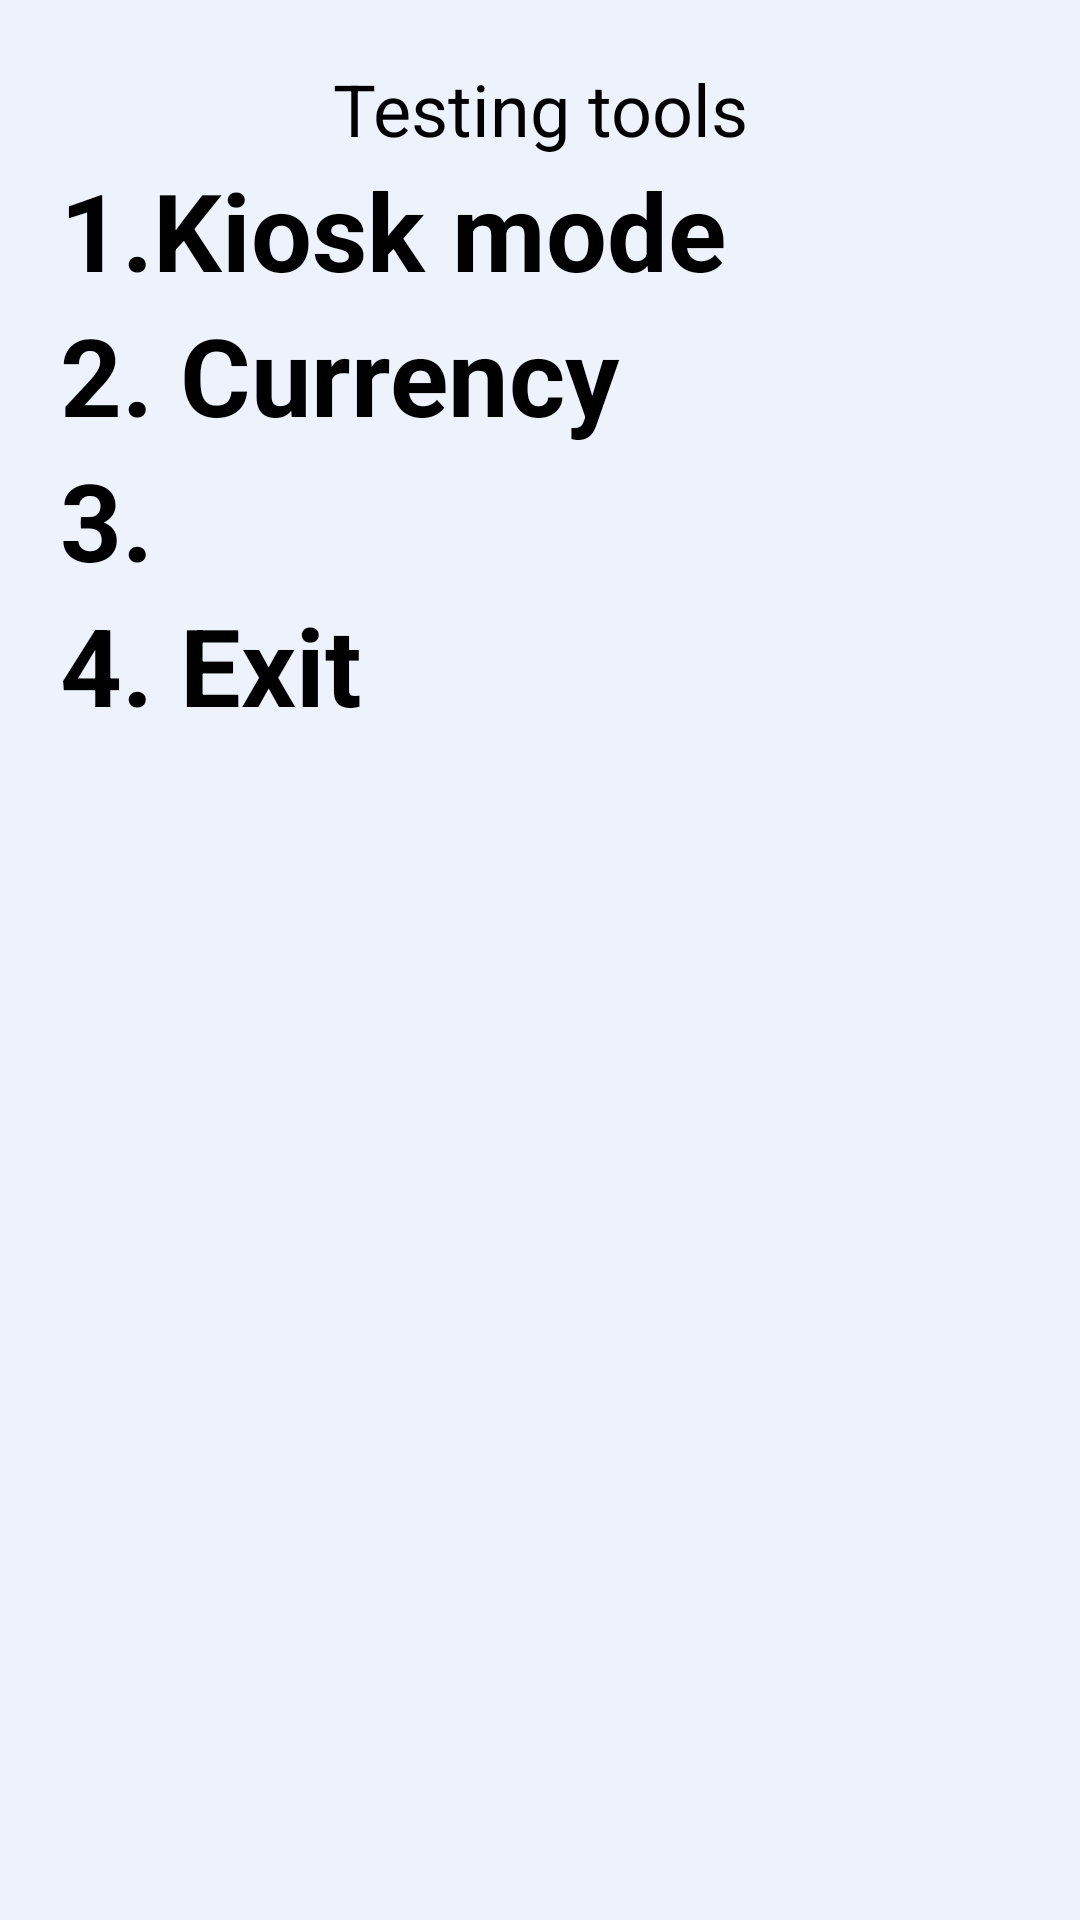

Produce the Android XML layout that renders to this screen, including the resource entries it uses.
<!-- AndroidManifest.xml: application theme android:Theme.Light -->
<!-- res/layout/settings_layout.xml -->
<?xml version="1.0" encoding="utf-8"?>
<LinearLayout xmlns:android="http://schemas.android.com/apk/res/android"
    xmlns:app="http://schemas.android.com/apk/res-auto"
    xmlns:tools="http://schemas.android.com/tools"
    android:layout_width="match_parent"
    android:layout_height="match_parent"
    android:background="#edf2fd"
    android:orientation="vertical"
    android:padding="20dp"
    tools:context=".printmode">

    <TextView
        android:id="@+id/textView9"
        android:layout_width="match_parent"
        android:layout_height="wrap_content"
        android:gravity="center"
        android:text="Testing tools"
        android:textColor="#000000"
        android:textSize="24sp" />

    <LinearLayout
        android:layout_width="match_parent"
        android:layout_height="wrap_content"
        android:orientation="horizontal">

        <TextView
            android:id="@+id/textView"
            android:layout_width="wrap_content"
            android:layout_height="wrap_content"
            android:text="1."
            android:textColor="#000000"
            android:textSize="36sp"
            android:textStyle="bold" />

        <TextView
            android:layout_width="500dp"
            android:layout_height="wrap_content"
            android:text="@string/kiosk_mode"
            android:textColor="#000000"
            android:textSize="36sp"
            android:textStyle="bold" />

        <Switch
            android:id="@+id/test_aoutomation"
            style="@style/Base.TextAppearance.AppCompat.Display2"
            android:layout_width="match_parent"
            android:layout_height="match_parent"
            android:layout_weight="1"
            android:checked="true"
            android:fontFamily="serif"
            android:switchMinWidth="56dp"
            android:switchTextAppearance="@android:style/TextAppearance.Holo.Large.Inverse"
            android:textAppearance="@android:style/TextAppearance.Small"
            android:textColor="#000000"
            android:textOff="OFF"
            android:textOn="ON"
            android:textSize="30sp"
            android:textStyle="bold" />

    </LinearLayout>

    <TextView
        android:layout_width="match_parent"
        android:layout_height="wrap_content"
        android:text="2. Currency"
        android:textColor="#000000"
        android:textSize="36sp"
        android:textStyle="bold" />

    <TextView
        android:id="@+id/pmode_ip3"
        android:layout_width="match_parent"
        android:layout_height="wrap_content"
        android:text="3. "
        android:textColor="#000000"
        android:textSize="36sp"
        android:textStyle="bold" />

    <TextView
        android:id="@+id/pmode_ip2"
        android:layout_width="match_parent"
        android:layout_height="wrap_content"
        android:text="4. Exit"
        android:textColor="#000000"
        android:textSize="36sp"
        android:textStyle="bold" />


</LinearLayout>
<!-- resources referenced by this layout -->
<resources>
  <string name="kiosk_mode">Kiosk mode</string>
</resources>
